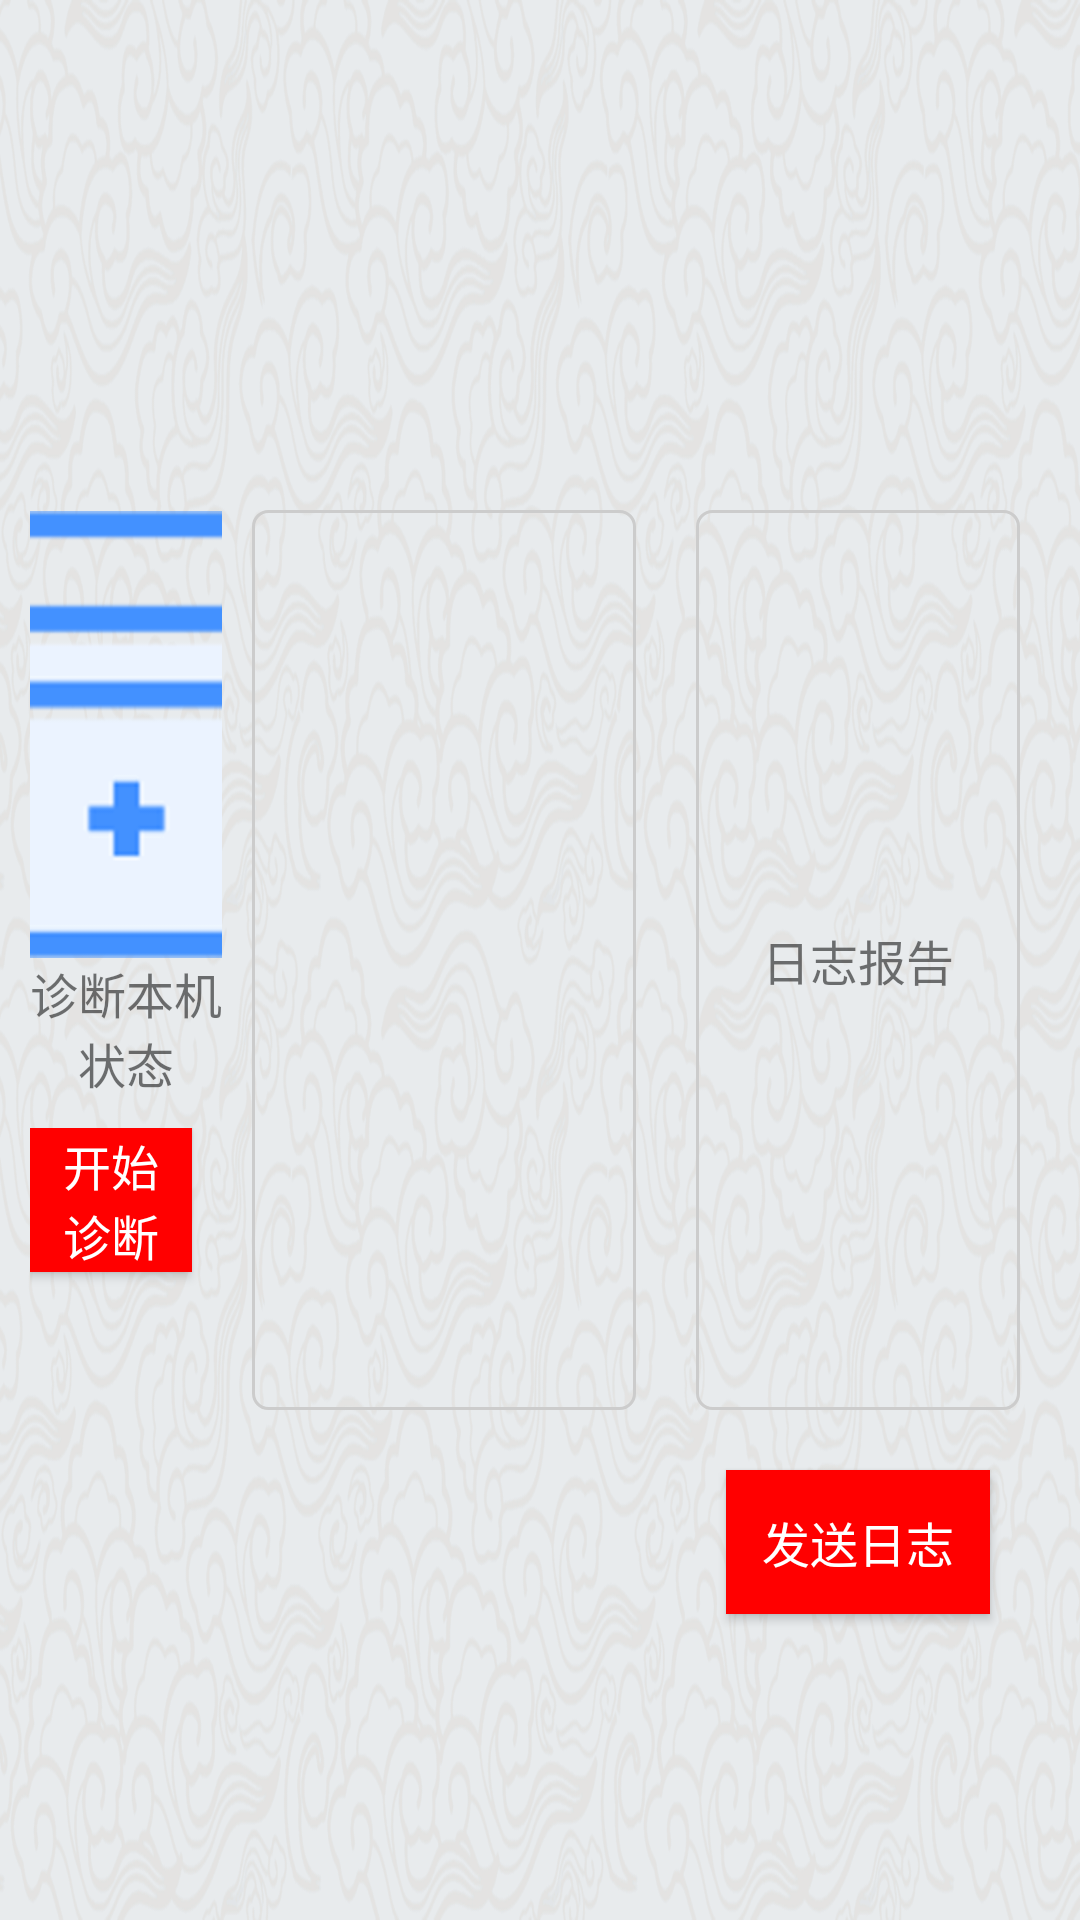

Layout XML and referenced resources for this Android screen:
<!-- AndroidManifest.xml: application theme AppTheme -->
<!-- res/layout/fragment_system_diagnose.xml -->
<?xml version="1.0" encoding="utf-8"?>
<LinearLayout xmlns:android="http://schemas.android.com/apk/res/android"
    android:layout_width="match_parent"
    android:layout_height="match_parent"
    android:baselineAligned="false"
    android:orientation="horizontal"
    android:padding="@dimen/base_dimen"
    android:weightSum="5">

    <LinearLayout
        android:layout_width="0dp"
        android:layout_height="match_parent"
        android:layout_weight="1"
        android:gravity="center"
        android:orientation="vertical">

        <TextView
            android:layout_width="wrap_content"
            android:layout_height="wrap_content"
            android:layout_gravity="center_horizontal"
            android:drawableTop="@drawable/zd"
            android:gravity="center_horizontal"
            android:text="@string/diagnose_machine_status"
            android:textSize="@dimen/base_text_size" />

        <LinearLayout
            android:layout_width="wrap_content"
            android:layout_height="wrap_content"
            android:layout_marginTop="@dimen/base_dimen"
            android:orientation="horizontal">

            <Button
                android:id="@+id/bt_start_diagnose"
                android:layout_width="wrap_content"
                android:layout_height="wrap_content"
                android:layout_gravity="center_horizontal"
                android:background="@color/colorMainRed"
                android:text="@string/start_diagnose"
                android:layout_marginRight="@dimen/base_dimen"
                android:paddingLeft="@dimen/base_dimen"
                android:paddingRight="@dimen/base_dimen"
                android:textColor="@android:color/white"
                android:textSize="@dimen/base_text_size" />

            <Button
                android:id="@+id/bt_stop_diagnose"
                android:layout_width="wrap_content"
                android:layout_height="wrap_content"
                android:layout_gravity="center_horizontal"
                android:background="@color/colorMainRed"
                android:paddingLeft="@dimen/base_dimen"
                android:paddingRight="@dimen/base_dimen"
                android:text="@string/stop_diagnose"
                android:textColor="@android:color/white"
                android:textSize="@dimen/base_text_size" />
        </LinearLayout>

    </LinearLayout>

    <LinearLayout
        android:layout_width="0dp"
        android:layout_height="300dp"
        android:layout_gravity="center_vertical"
        android:layout_margin="@dimen/base_dimen"
        android:layout_weight="2"
        android:background="@drawable/shape_et_bk"
        android:gravity="left"
        android:orientation="vertical"
        android:padding="@dimen/base_dimen">

        <LinearLayout
            android:id="@+id/ll_check_print"
            android:layout_width="wrap_content"
            android:layout_height="wrap_content"
            android:orientation="horizontal"
            android:visibility="gone">

            <ImageView
                android:id="@+id/iv_checking_print"
                android:layout_width="wrap_content"
                android:layout_height="wrap_content"
                android:layout_gravity="center_vertical"
                android:src="@drawable/zzjc" />

            <TextView
                android:id="@+id/tv_check_print"
                android:layout_width="wrap_content"
                android:layout_height="wrap_content"
                android:layout_gravity="center_vertical|left"
                android:padding="@dimen/base_dimen"
                android:text="@string/check_printer_connect"
                android:textSize="@dimen/base_text_size" />
        </LinearLayout>

        <LinearLayout
            android:id="@+id/ll_check_net"
            android:layout_width="wrap_content"
            android:layout_height="wrap_content"
            android:orientation="horizontal"
            android:visibility="gone">

            <ImageView
                android:id="@+id/iv_checking_net"
                android:layout_width="wrap_content"
                android:layout_height="wrap_content"
                android:layout_gravity="center_vertical"
                android:src="@drawable/zzjc" />

            <TextView
                android:id="@+id/tv_check_network"
                android:layout_width="wrap_content"
                android:layout_height="wrap_content"
                android:layout_gravity="center_vertical|left"
                android:padding="@dimen/base_dimen"
                android:text="@string/check_net_connect"
                android:textSize="@dimen/base_text_size" />
        </LinearLayout>

        <LinearLayout
            android:id="@+id/ll_check_version"
            android:layout_width="wrap_content"
            android:layout_height="wrap_content"
            android:orientation="horizontal"
            android:visibility="gone">

            <ImageView
                android:id="@+id/iv_checking_version"
                android:layout_width="wrap_content"
                android:layout_height="wrap_content"
                android:layout_gravity="center_vertical"
                android:src="@drawable/zzjc" />

            <TextView
                android:id="@+id/tv_check_version"
                android:layout_width="wrap_content"
                android:layout_height="wrap_content"
                android:layout_gravity="center_vertical|left"
                android:padding="@dimen/base_dimen"
                android:text="@string/checking_system_version"
                android:textSize="@dimen/base_text_size" />
        </LinearLayout>

        <LinearLayout
            android:id="@+id/ll_check_rest_money"
            android:layout_width="wrap_content"
            android:layout_height="wrap_content"
            android:orientation="horizontal"
            android:visibility="gone">

            <ImageView
                android:id="@+id/iv_checking_rest"
                android:layout_width="wrap_content"
                android:layout_height="wrap_content"
                android:layout_gravity="center_vertical"
                android:src="@drawable/zzjc" />

            <TextView
                android:id="@+id/tv_check_rest_money"
                android:layout_width="wrap_content"
                android:layout_height="wrap_content"
                android:layout_gravity="center_vertical|left"
                android:padding="@dimen/base_dimen"
                android:text="@string/check_rest_money"
                android:textSize="@dimen/base_text_size" />
        </LinearLayout>
    </LinearLayout>

    <RelativeLayout
        android:layout_width="0dp"
        android:layout_height="match_parent"
        android:layout_gravity="center_vertical"
        android:layout_weight="2">

        <TextView
            android:id="@+id/tv_log"
            android:layout_width="match_parent"
            android:layout_height="300dp"
            android:layout_centerInParent="true"
            android:layout_gravity="center"
            android:layout_margin="@dimen/base_dimen"
            android:background="@drawable/shape_et_bk"
            android:gravity="center"
            android:text="@string/log"
            android:textSize="@dimen/base_text_size" />

        <Button
            android:id="@+id/bt_send_log"
            android:layout_width="wrap_content"
            android:layout_height="wrap_content"
            android:layout_below="@id/tv_log"
            android:layout_centerHorizontal="true"
            android:layout_margin="@dimen/base_dimen"
            android:paddingLeft="@dimen/base_dimen"
            android:paddingRight="@dimen/base_dimen"
            android:background="@color/colorMainRed"
            android:text="@string/send_log"
            android:textColor="@android:color/white"
            android:textSize="@dimen/base_text_size" />

    </RelativeLayout>

</LinearLayout>
<!-- resources referenced by this layout -->
<resources>
  <color name="colorMainRed">#FF0000</color>
  <dimen name="base_dimen">10dp</dimen>
  <dimen name="base_text_size">16sp</dimen>
  <!-- drawable shape_et_bk (drawable) -->
  <?xml version="1.0" encoding="utf-8"?>
  <shape xmlns:android="http://schemas.android.com/apk/res/android">
  
      <stroke android:color="@color/ColorFrame" android:width="1dp"/>
      <size android:width="100dp" android:height="30dp"/>
      <corners android:radius="5dp"/>
      <padding android:top="10dp" android:bottom="10dp" android:left="10dp" android:right="10dp"/>
  </shape>
  <!-- drawable zd: png bitmap (drawable-hdpi, 5443 bytes) -->
  <!-- drawable zzjc: png bitmap (drawable-hdpi, 2840 bytes) -->
  <string name="check_net_connect">检查网络</string>
  <string name="check_printer_connect">检查打印机</string>
  <string name="check_rest_money">正在检查余额</string>
  <string name="checking_system_version">正在检测系统版本</string>
  <string name="diagnose_machine_status">诊断本机状态</string>
  <string name="log">日志报告</string>
  <string name="send_log">发送日志</string>
  <string name="start_diagnose">开始诊断</string>
  <string name="stop_diagnose">停止诊断</string>
  <style name="AppTheme" parent="Theme.AppCompat.Light.NoActionBar">
          <item name="android:background">@null</item>
          
          <item name="colorPrimary">@color/colorPrimary</item>
          <item name="colorPrimaryDark">@color/colorPrimaryDark</item>
          <item name="colorAccent">@color/colorAccent</item>
          <item name="windowNoTitle">true</item>
          <item name="android:windowBackground">@drawable/dl_bj</item>
      </style>
  <color name="ColorFrame">#ccc</color>
  <color name="colorPrimary">#0074c2</color>
  <color name="colorPrimaryDark">#303F9F</color>
  <color name="colorAccent">#FF0000</color>
  <!-- drawable dl_bj: png bitmap (drawable-hdpi, 825845 bytes) -->
</resources>
